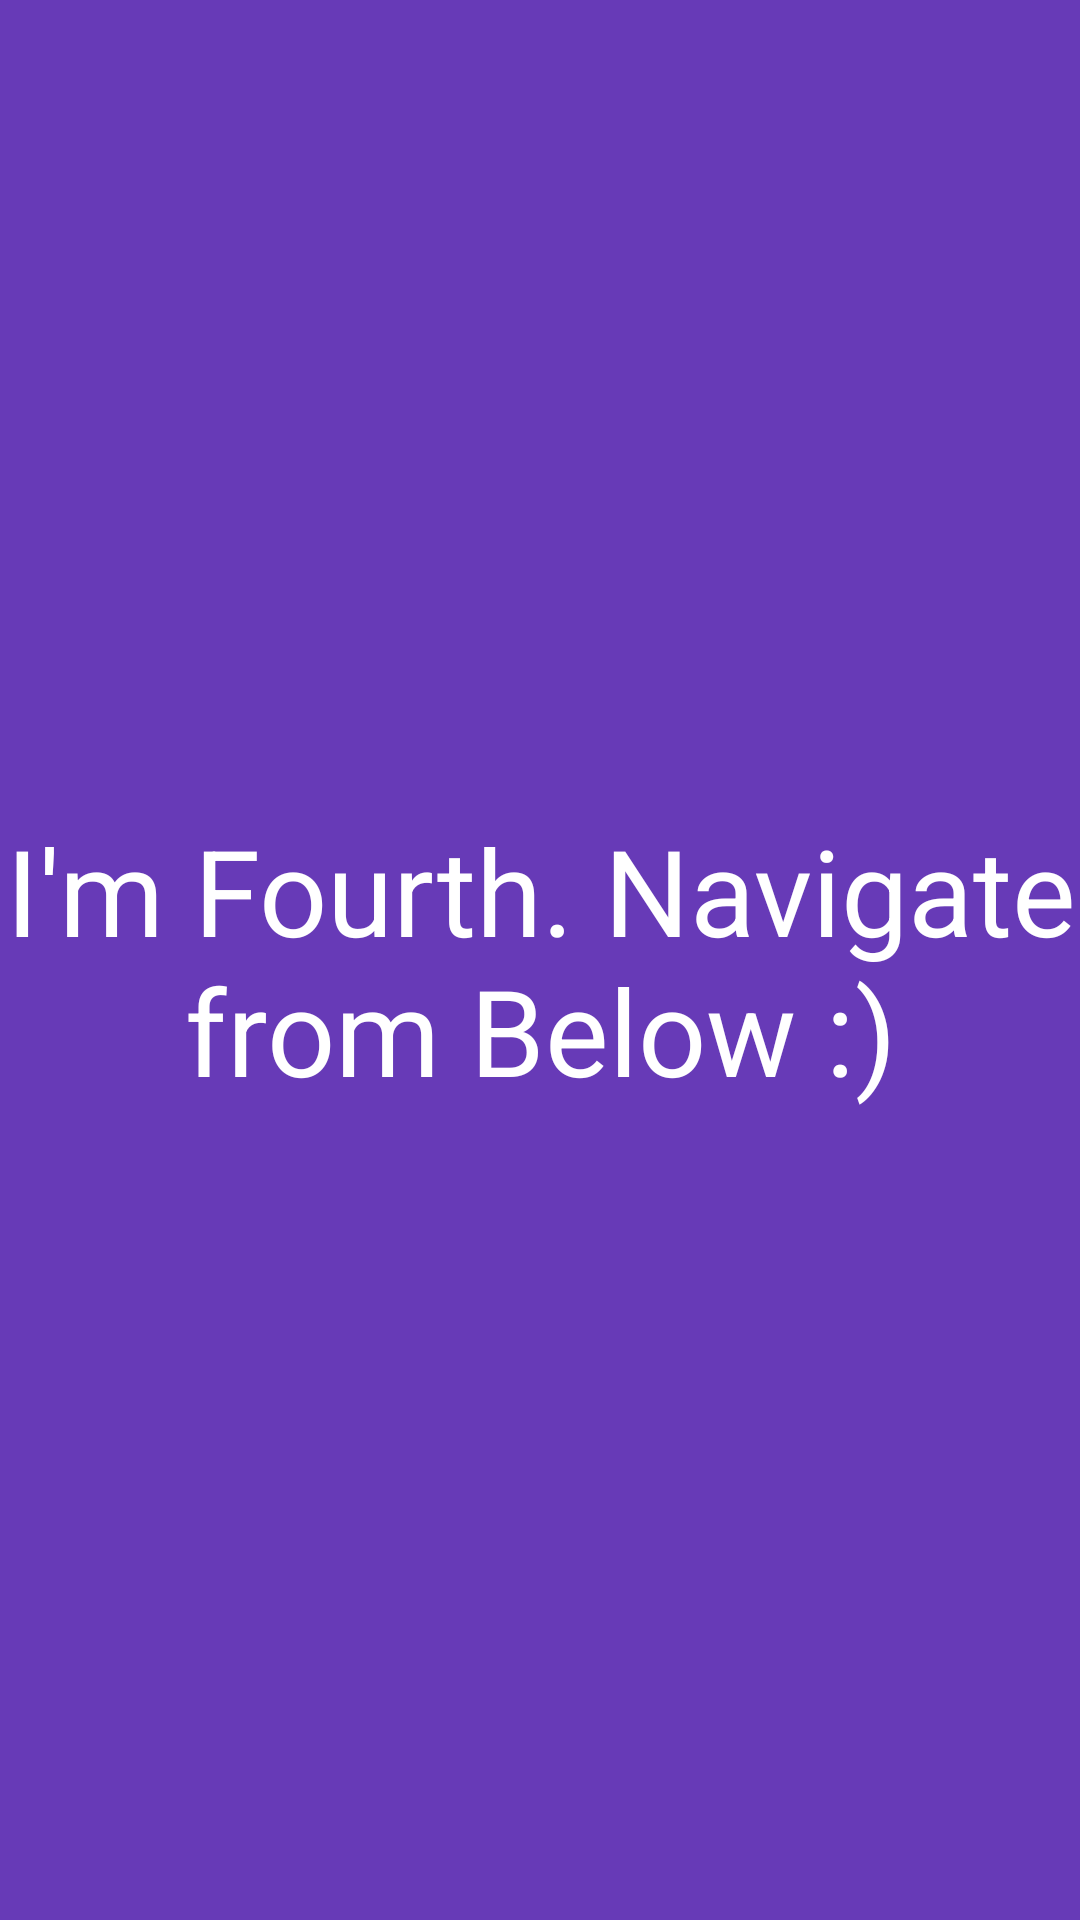

Produce the Android XML layout that renders to this screen, including the resource entries it uses.
<!-- AndroidManifest.xml: application theme Theme.SwitchProject -->
<!-- res/layout/fragment_fourth_switch.xml -->
<?xml version="1.0" encoding="utf-8"?>
<FrameLayout xmlns:android="http://schemas.android.com/apk/res/android"
    xmlns:tools="http://schemas.android.com/tools"
    android:layout_width="match_parent"
    android:layout_height="match_parent"
    tools:context=".FourthSwitchFragment"
    android:background="#673AB7">

    <TextView
        android:layout_width="wrap_content"
        android:layout_height="wrap_content"
        android:text="I'm Fourth. Navigate from Below :)"
        android:textSize="40sp"
        android:layout_gravity="center"
        android:gravity="center"
        android:textColor="@color/white"/>

</FrameLayout>
<!-- resources referenced by this layout -->
<resources>
  <color name="white">#FFFFFFFF</color>
  <style name="Theme.SwitchProject" parent="Base.Theme.SwitchProject" />
  <style name="Base.Theme.SwitchProject" parent="Theme.Material3.DayNight.NoActionBar">
          
          
      </style>
</resources>
